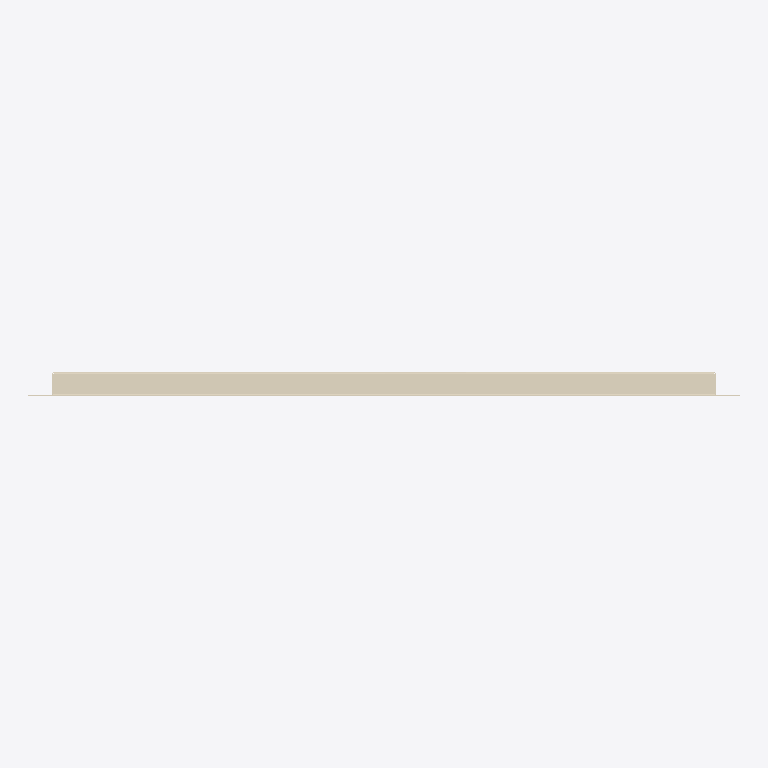
Plan cut of the same IFC building model at storey 'Образцы моделей' (level 0.00 m, cut at 1.40 m), seen from above with north up, elements coloured by IFC class: 1 covering (cream). No cut surface shows.
Extent 0.584 m × 0.020 m × 0.584 m (x, y, z). Storeys (1): Образцы моделей at 0.00 m. Elements (1): 1 IfcCovering.

HEADER;
FILE_DESCRIPTION(('IFC4 library; supplied STEP geometry; not a certified model view'),'2;1');
FILE_NAME('SP-CAS-02.ifc','2026-10-14T00:00:00',('Steel Produkt BIM export'),('Steel Produkt'),'STEP geometry mapping / OpenCascade','SP IFC4 exporter 1.0','');
FILE_SCHEMA(('IFC4'));
ENDSEC;
DATA;
#9=IFCPROJECT('0AXPP8E8DRxh4pkYYxs0iu',$,'Сталь Продукт — BIM-библиотека','Каталог отдельных изделий, не проект фасада',$,$,$,(#3),#8);
#11=IFCSITE('0QmNPW_ajQquyJtxpOlr$0',$,'Библиотека изделий',$,$,#10,$,$,.ELEMENT.,$,$,$,$,$);
#13=IFCBUILDING('1h5EeudEfU589cwZG$Ikcz',$,'Каталог, не реальное здание',$,$,#12,$,$,.ELEMENT.,$,$,$);
#15=IFCBUILDINGSTOREY('0UdoWueM1G08y57_3Ui6I6',$,'Образцы моделей',$,$,#14,$,$,.ELEMENT.,0.0);
#3328=IFCCOVERING('1NM9yLyOXV0PSdX_xHialV',$,'Кассета 0.7мм ОТ','Геометрия исходного STEP; без параметрической перестройки','Кассета 0.7мм ОТ',#3327,#3324,'SP-CAS-02',.CLADDING.);
ENDSEC;
